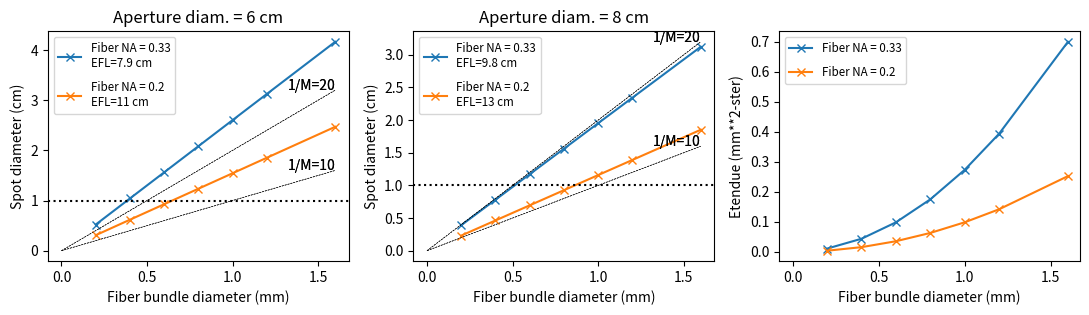

Write the Python code that produced this figure.
#!/usr/bin/env python3
# -*- coding: utf-8 -*-
"""
Created on Fri May 22 07:56:39 2020

@author: drsmith
"""

from pathlib import Path
import numpy as np
from scipy import interpolate
import matplotlib.pyplot as plt


class FiberImage(object):
    
    def __init__(self,
                 fiber_diameter=0.2,  # fiber diameter in mm
                 fiber_na=0.333,  # fiber numerical aperture
                 lens_diameter=6.0,  # lens diameter in cm
                 fiber_distance = 3.0,  # image distance in cm
                 spot_distance = 180.0,  # object distance in cm
                 ):
        assert(fiber_na>0 and fiber_diameter>0 and lens_diameter>0 and fiber_distance>0)
        
        self.fiber_na = fiber_na
        self.fiber_diameter = fiber_diameter
        
        # throughput in mm**2-ster
        self.etendue = (np.pi * fiber_diameter * fiber_na)**2 / 4

        t = spot_distance
        a = lens_diameter/2  # entrance pupil radius
        assert(a>0 and t>0)
            
        theta = np.arctan2(a,t)
        # print('  Theta = {:.3g} rad  (axial marginal ray)'.format(theta))
        assert(theta>0)
        
        hp = -(fiber_diameter/2)/10
        assert(hp<0)
        
        thetap = -np.arcsin(fiber_na)
        # print('  Thetap = {:.3g} rad  (set by fiber NA)'.format(thetap))
        assert(thetap<0)
        
        mag = theta / thetap
        # print('  Magnification = {:.3g}  (axial marginal ray)'.format(mag))
        # print('  1/Mag = {:.3g}'.format(1/mag))
        assert(np.abs(mag)<1 and mag<0)
        
        h = hp / mag
        # print('  Spot radius = {:.3g} cm  (set by eq 1 of edge chief ray)'.format(h))
        assert(h>0)
        
        beta = -np.arctan2(h,t)
        # print('  Beta = {:.3g} rad  (object edge chief ray)'.format(beta))
        assert(beta<0)
        
        tp = fiber_distance
        assert(tp>0)
        
        ap = -tp * np.tan(thetap)  # exit pupil radius
        # print('  Exit pupil radius = {:.3g} cm'.format(ap))
        assert(ap>0)
        
        betap = np.arctan2(hp, tp)
        # print('  Betap = {:.3g} rad'.format(betap))
        assert(betap<0)
    
        K = (beta/mag-betap) / h
        assert(K>0)
        # print('  Refractive power = {:.4g} 1/cm'.format(K))
        
        efl = 1/K
        # print('  Effective focal length = {:.4g} cm'.format(efl))
        
        C = -K
        A = mag - C*tp
        D = 1/mag - C*t
        B = (A*D-1)/C
        
        
        self.spot_diameter = 2*h
        self.h = h  # spot radius
        self.mag = mag
        self.ap = ap  # exit pupil radius
        self.K = K
        self.efl = efl
        self.A = A
        self.B = B
        self.C = C
        self.D = D
        
        
def plot(spot_distance=180.0, target_spotsize=1, save=False):
    fiber_diameters = np.array([0.2,0.4,0.6,0.8,1.0,1.2,1.6])

    na_values = [0.333, 0.2]
    lens_values = [6,8]
    
    plt.figure(figsize=[11, 3.25])
    ax_etendue = plt.subplot(1,3,len(lens_values)+1)

    # NA scan
    for iplot, lens_diameter in enumerate(lens_values):
        ax = plt.subplot(1,3,iplot+1)
        for na in na_values:
            plt.sca(ax)
            images = [FiberImage(fiber_diameter=fiber_diameter,
                                 fiber_na=na,
                                 lens_diameter=lens_diameter,
                                 spot_distance=spot_distance)
                      for fiber_diameter in fiber_diameters]
            spot_diameters = [image.spot_diameter for image in images]
            efl = images[0].efl
            plt.plot(fiber_diameters, 
                     spot_diameters, 
                     marker='x', 
                     label='Fiber NA = {:.2g}\nEFL={:.2g} cm'.format(na,efl))
            plt.title('Aperture diam. = {:.2g} cm'.format(lens_diameter))
            plt.legend(fontsize='small',
                       labelspacing=1)
            plt.xlabel('Fiber bundle diameter (mm)')
            plt.ylabel('Spot diameter (cm)')
            for mag in [10,20]:
                plt.plot([0,fiber_diameters.max()], 
                         [0,mag*fiber_diameters.max()/10], 
                         linestyle='--', 
                         color='k', 
                         linewidth=0.4)
                plt.annotate('1/M={:d}'.format(mag), 
                             [fiber_diameters.max(),mag*fiber_diameters.max()/10], 
                             ha='right')
            if iplot==0:
                plt.sca(ax_etendue)
                etendue = [image.etendue for image in images]
                plt.plot(fiber_diameters,
                         etendue,
                         marker='x',
                         label='Fiber NA = {:.2g}'.format(na))
                plt.legend(fontsize='small',
                           labelspacing=1)
                plt.xlabel('Fiber bundle diameter (mm)')
                plt.ylabel('Etendue (mm**2-ster)')
                plt.xlim([-0.08,None])
            if na == na_values[0]:
                print(f'Lens diameter = {lens_diameter:0.1f} cm and fiber NA = {na:.3f}')
                spot_diameters = [fi.spot_diameter for fi in images]
                eten = [fi.etendue for fi in images]
                fd_interp = interpolate.interp1d(spot_diameters,
                                                 fiber_diameters,
                                                 assume_sorted=True)
                eten_interp = interpolate.interp1d(fiber_diameters,
                                                   eten,
                                                   kind='quadratic',
                                                   assume_sorted=True)
                for spot in [1.,1.5]:
                    fd = fd_interp(spot)
                    eten = eten_interp(fd)
                    print(f'  Spot size {spot:.1f} cm -> fiber diameter {fd:.2f} mm -> etendue {eten:.3f} mm^2-ster')
        plt.sca(ax)
        plt.axhline(target_spotsize, ls=':', c='k')
    plt.tight_layout()
    if save:
        fname = Path('plots') / 'optics-calculations.pdf'
        plt.savefig(fname.as_posix(), transparent=True)
    

if __name__=='__main__':
    plt.close('all')
    plot(spot_distance=230, save=False)
